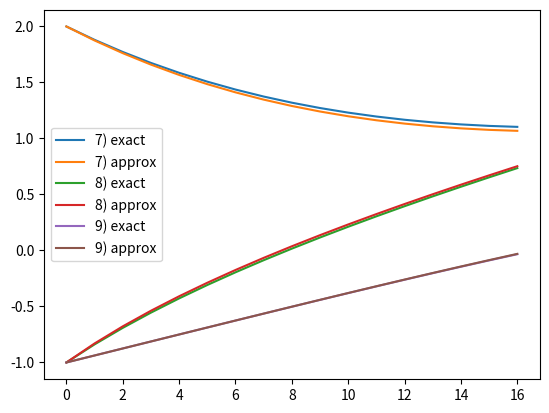

Source code (Python):
# Answers for our textbook practice problems 
# in 2.3 using Python3
#
# [redacted]
import math
import numpy as np
import matplotlib.pyplot as plt

def eulersMethod(f,t,y0,delta):
    retval = np.arange(t[0],t[-1]+delta,delta)
    retval[0] = y0

    for i in range(1,len(t),1):
        retval[i]=retval[i-1]+delta*f(t[i-1],retval[i-1])

    return retval

# Problems 1 - 4
def ode(t,y):
    return math.sin(y+t)

a=0
b=1
y0=1
delta = [4, 5, 8]
res = []
for i in delta:
    t = np.linspace(a,b,i+1,endpoint=True)
    res.append(eulersMethod(ode, t, y0, 1/i))

print('Problems 1-3')
print('y4 is approx {}'.format(res[0][-1]))
print('y5 is approx {}'.format(res[1][-1]))
print('y8 is approx {}'.format(res[2][-1]))

# Problems 4 - 6
def ode2(t,y):
    return math.exp(t-y)

y0=-1
res2 = []
for i in delta:
    t = np.linspace(a,b,i+1,endpoint=True)
    res2.append(eulersMethod(ode2, t, y0, 1/i))

print('\nProblems 4-6')
print('y4 is approx {}'.format(res2[0][-1]))
print('y5 is approx {}'.format(res2[1][-1]))
print('y8 is approx {}'.format(res2[2][-1]))

# Problem 7
def ode3(t,y):
    return t-y
def exactSol(t):
    return 3*math.exp(-t)+t-1

y0=2
t = np.linspace(a,b,17,endpoint=True)
res3=eulersMethod(ode3, t, y0, 1/16)
exact = np.array([exactSol(x) for x in t])

plt.plot(exact,label='7) exact')
plt.plot(res3,label='7) approx')
plt.legend()
plt.show()

# Problem 8
def exactSol2(t):
    return math.log(math.exp(t)-1+math.exp(-1))

res2 = eulersMethod(ode2, t, -1, 1/16)
exact2 = np.array([exactSol2(x) for x in t])
plt.plot(exact2,label='8) exact')
plt.plot(res2,label='8) approx')
plt.legend()
plt.show()

# Problem 9
def ode4(t,y):
    return math.sin(t)-y
def exactSol3(t):
    return (-1*math.cos(t)+math.sin(t)-math.exp(-1*t))/2

res4 = eulersMethod(ode4, t, -1, 1/16)
exact3 = np.array([exactSol3(x) for x in t])
plt.plot(exact3,label='9) exact')
plt.plot(res4,label='9) approx')
plt.legend()
plt.show()
